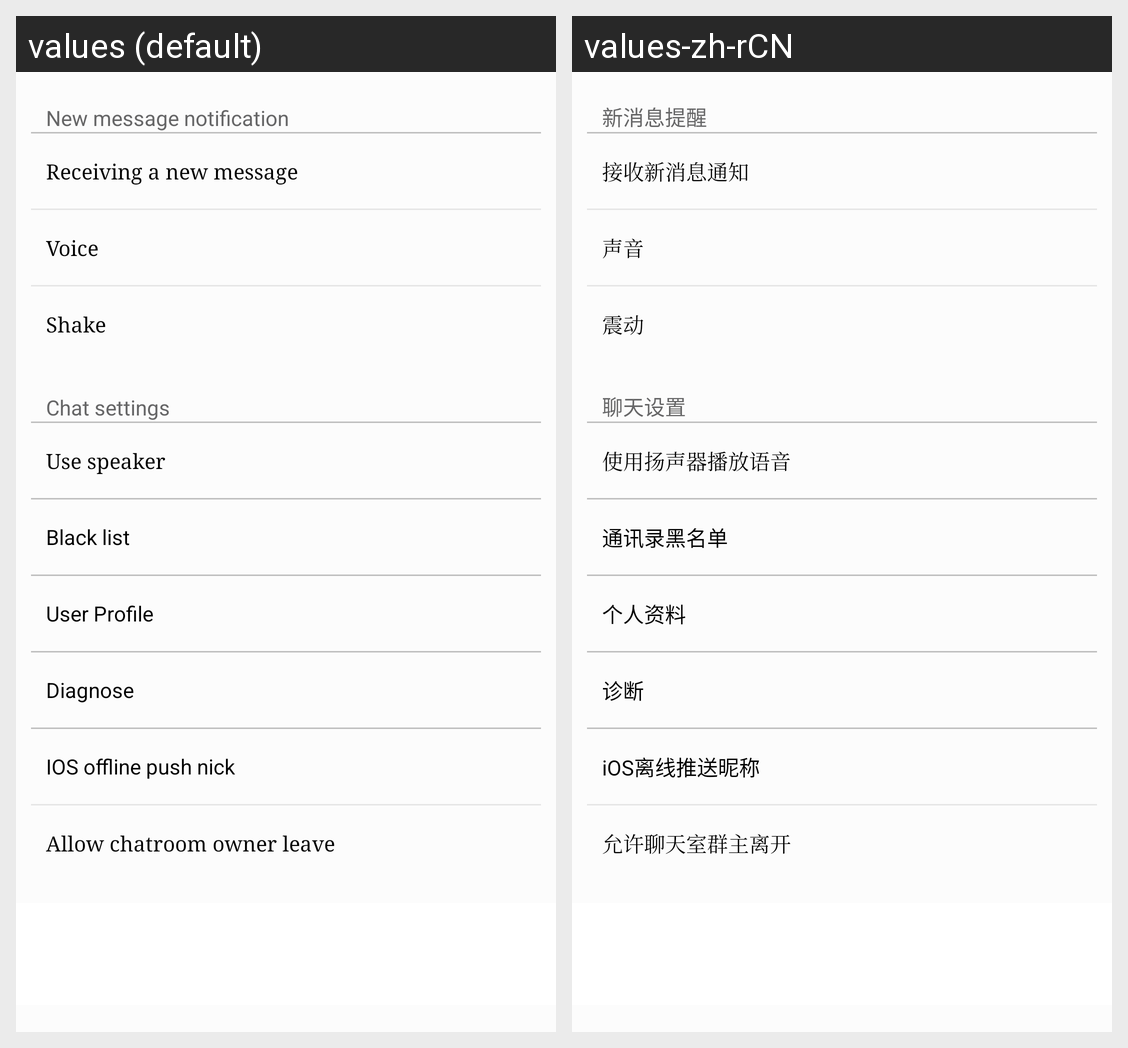

Strings drawn on this Android screen and how each of the app's shown locales translates them:
Android screen res/layout/fragment_conversation_settings.xml rendered under 2 locales, left to right: values (default), values-zh-rCN. Device: Nexus 5 (rendered at 1080×1920; each locale shown at half size, 540×960, under a caption strip naming it); theme Theme.MaterialComponents.DayNight.NoActionBar.
Strings drawn on this screen, with the default value and each locale's value (text and hints the layout hard-codes, and strings that could not be matched under every locale, appear in the picture but are not listed):

notify
  values: New message notification
  values-zh-rCN: 新消息提醒

newnotify
  values: Receiving a new message
  values-zh-rCN: 接收新消息通知

voice
  values: Voice
  values-zh-rCN: 声音

shake
  values: Shake
  values-zh-rCN: 震动

chatset
  values: Chat settings
  values-zh-rCN: 聊天设置

yangshengqi
  values: Use speaker
  values-zh-rCN: 使用扬声器播放语音

book_black
  values: Black list
  values-zh-rCN: 通讯录黑名单

title_user_profile
  values: User Profile
  values-zh-rCN: 个人资料

diagnose
  values: Diagnose
  values-zh-rCN: 诊断

push_nick
  values: IOS offline push nick
  values-zh-rCN: iOS离线推送昵称

chatroom_allow_owner_leave
  values: Allow chatroom owner leave
  values-zh-rCN: 允许聊天室群主离开
